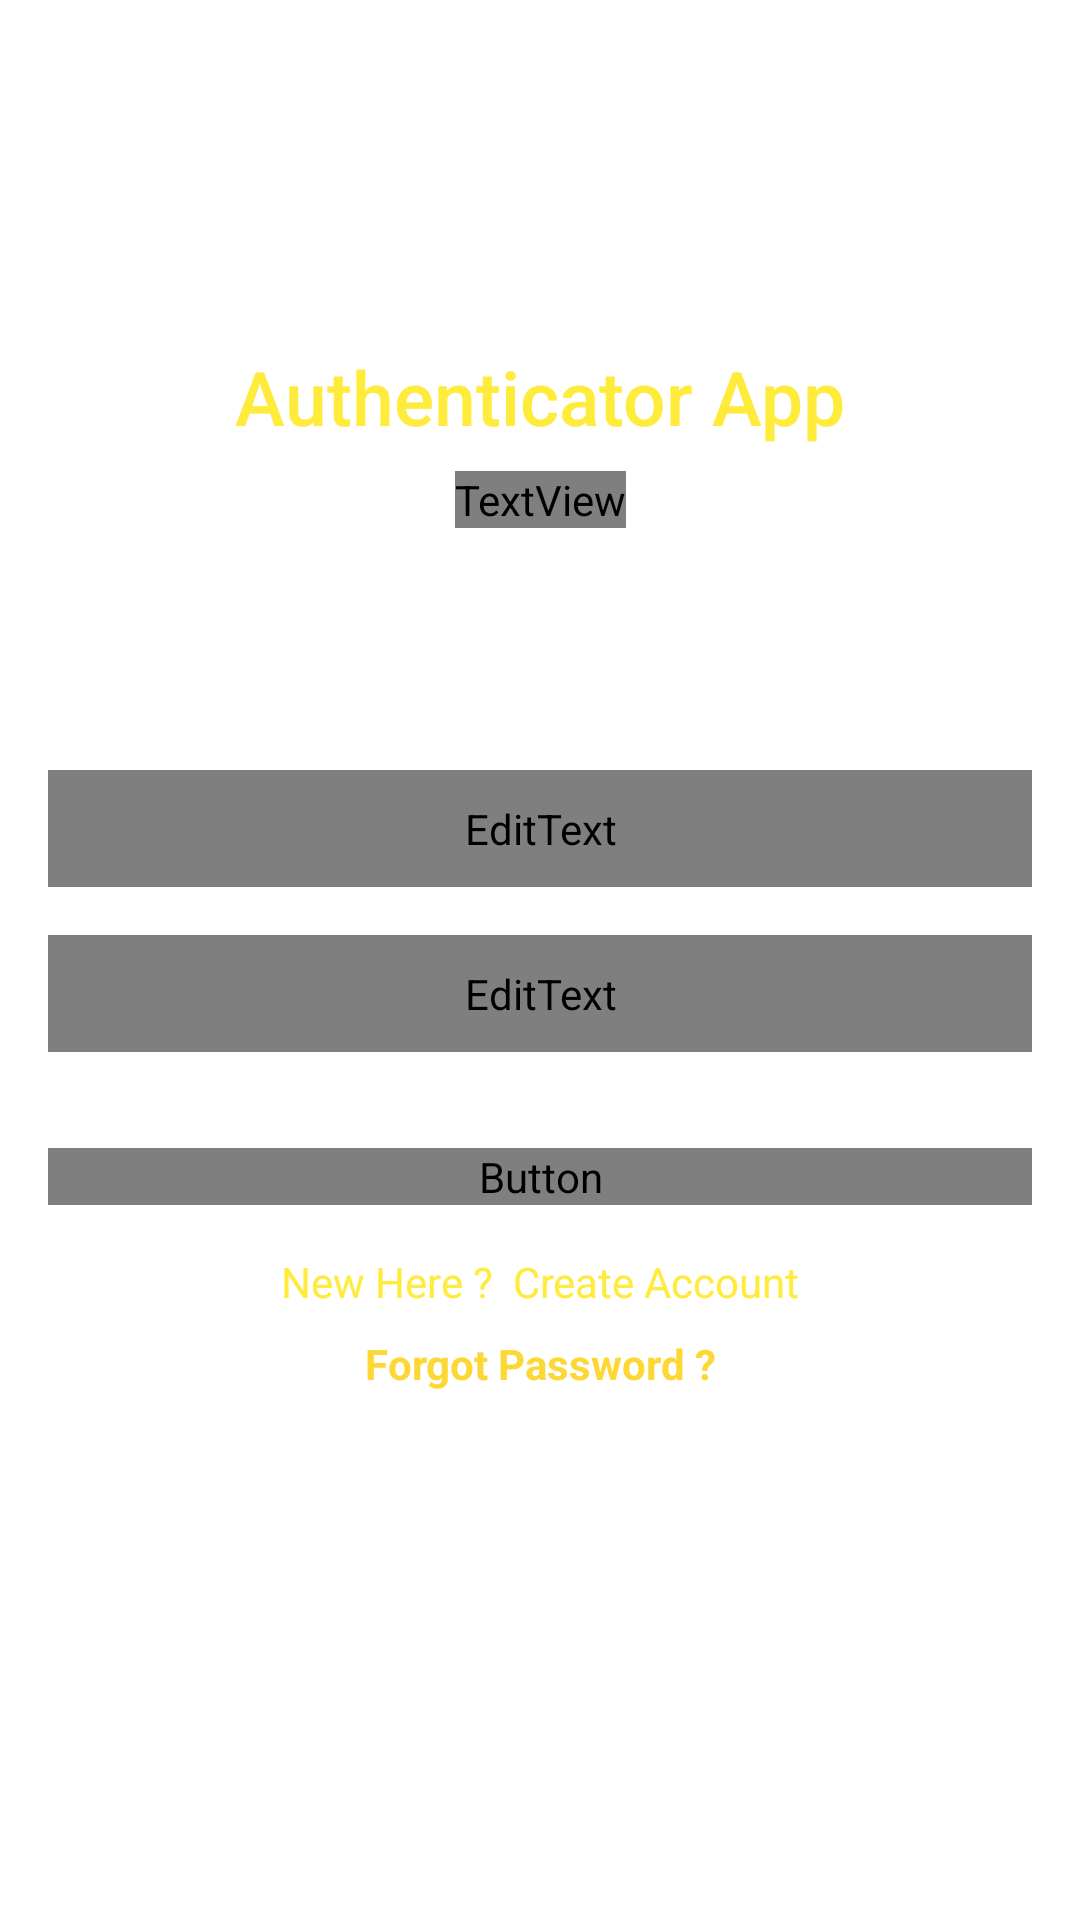

Reconstruct the res/layout file that produces this screen, plus the resources it refers to.
<!-- AndroidManifest.xml: application theme Theme.AuthenticatorApp -->
<!-- res/layout/activity_login.xml -->
<?xml version="1.0" encoding="utf-8"?>
<androidx.constraintlayout.widget.ConstraintLayout xmlns:android="http://schemas.android.com/apk/res/android"
    xmlns:app="http://schemas.android.com/apk/res-auto"
    xmlns:tools="http://schemas.android.com/tools"
    android:layout_width="match_parent"
    android:layout_height="match_parent"
    android:background="@drawable/walpaper"
    tools:context=".Login">

    <TextView
        android:id="@+id/textView"
        android:layout_width="wrap_content"
        android:layout_height="wrap_content"
        android:fontFamily="sans-serif-medium"
        android:text="Authenticator App"
        android:textColor="#FFEB3B"
        android:textSize="25sp"
        app:layout_constraintBottom_toBottomOf="parent"
        app:layout_constraintEnd_toEndOf="parent"
        app:layout_constraintStart_toStartOf="parent"
        app:layout_constraintTop_toTopOf="parent"
        app:layout_constraintVertical_bias="0.19" />

    <TextView
        android:id="@+id/textView2"
        android:layout_width="wrap_content"
        android:layout_height="wrap_content"
        android:layout_marginTop="8dp"
        android:fontFamily="@font/aclonica"
        android:text="Create New Account"
        android:textColor="#F7F7F8"
        android:textSize="15sp"
        app:layout_constraintEnd_toEndOf="parent"
        app:layout_constraintStart_toStartOf="parent"
        app:layout_constraintTop_toBottomOf="@+id/textView" />

    <EditText
        android:id="@+id/Email"
        android:layout_width="0dp"
        android:layout_height="wrap_content"
        android:layout_marginStart="16dp"
        android:layout_marginEnd="16dp"
        android:background="@android:color/black"
        android:ems="10"
        android:fontFamily="@font/aclonica"
        android:hint="Email"
        android:inputType="textEmailAddress"
        android:padding="10dp"
        android:textColor="#FFFFFF"
        android:textColorHint="#FFFFFF"
        android:textSize="14sp"
        app:layout_constraintBottom_toBottomOf="parent"
        app:layout_constraintEnd_toEndOf="parent"
        app:layout_constraintStart_toStartOf="parent"
        app:layout_constraintTop_toBottomOf="@+id/textView2"
        app:layout_constraintVertical_bias="0.19" />

    <EditText
        android:id="@+id/password"
        android:layout_width="0dp"
        android:layout_height="wrap_content"
        android:layout_marginStart="16dp"
        android:layout_marginTop="16dp"
        android:layout_marginEnd="16dp"
        android:background="@android:color/black"
        android:ems="10"
        android:fontFamily="@font/aclonica"
        android:hint="Password"
        android:inputType="textPassword"
        android:padding="10dp"
        android:textColor="#FFFFFF"
        android:textColorHint="#FFFFFF"
        android:textSize="14sp"
        app:layout_constraintEnd_toEndOf="parent"
        app:layout_constraintStart_toStartOf="parent"
        app:layout_constraintTop_toBottomOf="@+id/Email" />

    <Button
        android:id="@+id/loginBtn"
        android:layout_width="0dp"
        android:layout_height="wrap_content"
        android:layout_marginStart="16dp"
        android:layout_marginTop="32dp"
        android:layout_marginEnd="16dp"
        android:fontFamily="@font/aclonica"
        android:text="Login"
        android:textSize="13sp"
        app:layout_constraintEnd_toEndOf="parent"
        app:layout_constraintStart_toStartOf="parent"
        app:layout_constraintTop_toBottomOf="@+id/password" />

    <TextView
        android:id="@+id/createText"
        android:layout_width="wrap_content"
        android:layout_height="wrap_content"
        android:layout_marginTop="16dp"
        android:text="New Here ?  Create Account"
        android:textColor="#FFEB3B"
        app:layout_constraintEnd_toEndOf="parent"
        app:layout_constraintStart_toStartOf="parent"
        app:layout_constraintTop_toBottomOf="@+id/loginBtn" />

    <ProgressBar
        android:id="@+id/progressBar"
        style="?android:attr/progressBarStyle"
        android:layout_width="wrap_content"
        android:layout_height="wrap_content"
        android:visibility="invisible"
        app:layout_constraintBottom_toBottomOf="parent"
        app:layout_constraintEnd_toEndOf="parent"
        app:layout_constraintStart_toStartOf="parent"
        app:layout_constraintTop_toBottomOf="@+id/createText"
        app:layout_constraintVertical_bias="0.39" />

    <TextView
        android:id="@+id/forgotPassword"
        android:layout_width="wrap_content"
        android:layout_height="wrap_content"
        android:text="Forgot Password ?"
        android:textColor="#FDD835"
        android:textStyle="bold"
        app:layout_constraintBottom_toTopOf="@+id/progressBar"
        app:layout_constraintEnd_toEndOf="parent"
        app:layout_constraintStart_toStartOf="parent"
        app:layout_constraintTop_toBottomOf="@+id/createText"
        app:layout_constraintVertical_bias="0.19999999" />

</androidx.constraintlayout.widget.ConstraintLayout>
<!-- resources referenced by this layout -->
<resources>
  <style name="Theme.AuthenticatorApp" parent="Theme.MaterialComponents.DayNight.NoActionBar">
          
          <item name="colorPrimary">@color/purple_500</item>
          <item name="colorPrimaryVariant">@color/purple_700</item>
          <item name="colorOnPrimary">@color/white</item>
          
          <item name="colorSecondary">@color/teal_200</item>
          <item name="colorSecondaryVariant">@color/teal_700</item>
          <item name="colorOnSecondary">@color/black</item>
          
          <item name="android:statusBarColor" tools:targetApi="l">?attr/colorPrimaryVariant</item>
          
      </style>
  <color name="purple_500">#FF6200EE</color>
  <color name="purple_700">#FF3700B3</color>
  <color name="white">#FFFFFFFF</color>
  <color name="teal_200">#FF03DAC5</color>
  <color name="teal_700">#FF018786</color>
  <color name="black">#FF000000</color>
</resources>
